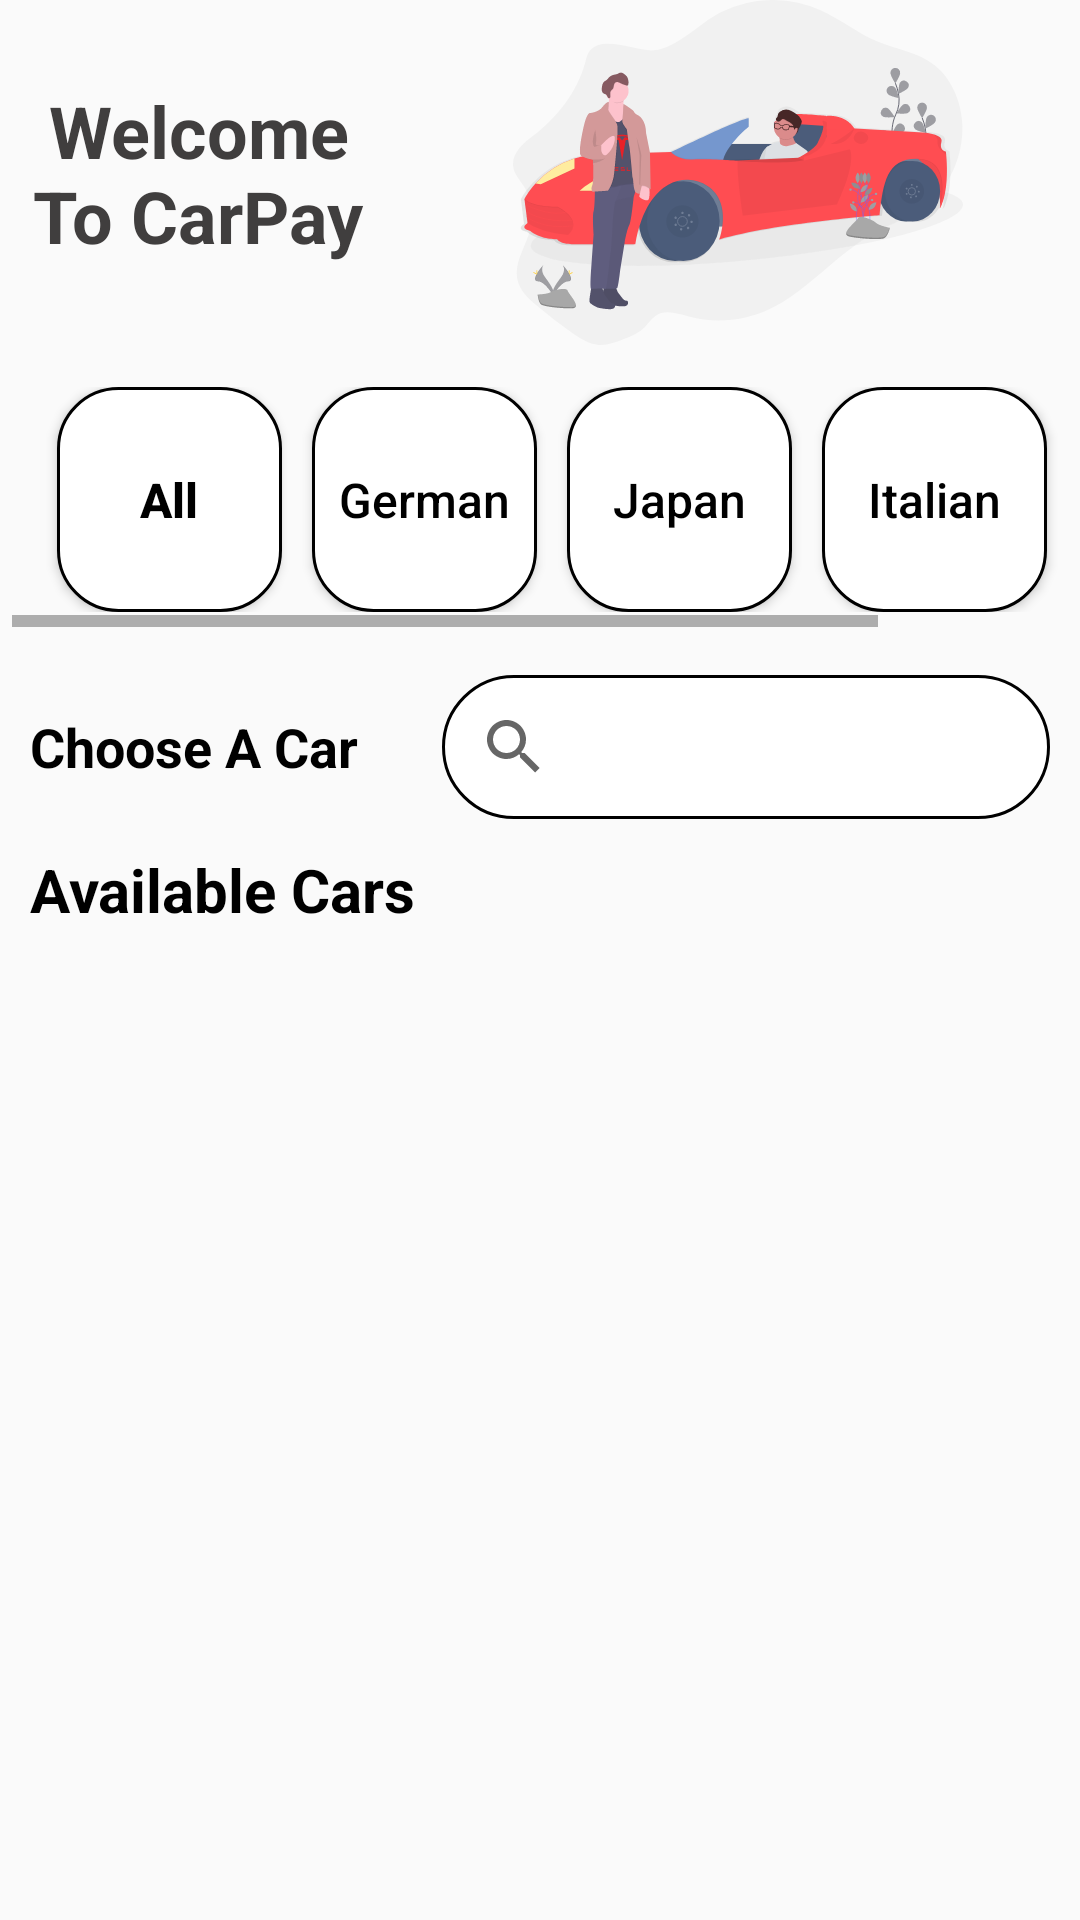

Produce the Android XML layout that renders to this screen, including the resource entries it uses.
<!-- AndroidManifest.xml: application theme Theme.CarPay -->
<!-- res/layout/activity_home.xml -->
<?xml version="1.0" encoding="utf-8"?>
<androidx.constraintlayout.widget.ConstraintLayout xmlns:android="http://schemas.android.com/apk/res/android"
    xmlns:app="http://schemas.android.com/apk/res-auto"
    xmlns:tools="http://schemas.android.com/tools"
    android:layout_width="match_parent"
    android:layout_height="match_parent"
    tools:context="com.example.CarPay.ui.HomeActivity">

    <ScrollView
        android:layout_width="match_parent"
        android:layout_height="match_parent"
        app:layout_constraintBottom_toBottomOf="parent"
        app:layout_constraintEnd_toEndOf="parent"
        app:layout_constraintStart_toStartOf="parent"
        app:layout_constraintTop_toTopOf="parent">

        <LinearLayout
            android:layout_width="match_parent"
            android:layout_height="match_parent"
            android:orientation="vertical">

            <androidx.constraintlayout.widget.ConstraintLayout
                android:layout_width="match_parent"
                android:layout_height="wrap_content">

                <ImageView
                    android:id="@+id/imageView6"
                    android:layout_width="228dp"
                    android:layout_height="115dp"
                    android:layout_gravity="right"
                    android:adjustViewBounds="true"
                    app:layout_constraintBottom_toBottomOf="parent"
                    app:layout_constraintEnd_toEndOf="parent"
                    app:layout_constraintTop_toTopOf="parent"
                    app:srcCompat="@drawable/ic_undraw_electric_car_b_7_hl" />

                <TextView
                    android:id="@+id/textView6"
                    android:layout_width="0dp"
                    android:layout_height="64dp"
                    android:gravity="center"
                    android:text="Welcome To CarPay"
                    android:textColor="#403E3E"
                    android:textSize="24sp"
                    android:textStyle="bold"
                    app:layout_constraintBottom_toBottomOf="@+id/imageView6"
                    app:layout_constraintEnd_toStartOf="@+id/imageView6"
                    app:layout_constraintStart_toStartOf="parent"
                    app:layout_constraintTop_toTopOf="@+id/imageView6" />
            </androidx.constraintlayout.widget.ConstraintLayout>

            <HorizontalScrollView
                android:layout_width="match_parent"
                android:layout_height="wrap_content"
                android:layout_marginTop="5dp"
                android:layout_marginBottom="2dp"
                android:padding="4dp">

                <LinearLayout
                    android:layout_width="match_parent"
                    android:layout_height="wrap_content"
                    android:orientation="horizontal"
                    android:padding="5dp">

                    <Button
                        android:id="@+id/all"
                        android:layout_width="75dp"
                        android:layout_height="75dp"
                        android:layout_marginLeft="10dp"
                        android:layout_weight="1"
                        android:background="@drawable/custom_semi_circle"
                        android:shadowColor="#000000"
                        android:text="All"
                        android:textAllCaps="false"
                        android:textColor="#000000"
                        android:textSize="16sp"
                        android:textStyle="bold"
                        android:lines="1"
                        android:singleLine="true"/>

                    <Button
                        android:id="@+id/german"
                        android:layout_width="75dp"
                        android:layout_height="75dp"
                        android:layout_marginLeft="10dp"
                        android:layout_weight="1"
                        android:background="@drawable/custom_semi_circle"
                        android:shadowColor="#000000"
                        android:text="German"
                        android:textAllCaps="false"
                        android:textColor="#000000"
                        android:textSize="16sp"
                        android:lines="1"
                        android:singleLine="true"/>

                    <Button
                        android:id="@+id/japan"
                        android:layout_width="75dp"
                        android:layout_height="75dp"
                        android:layout_marginLeft="10dp"
                        android:layout_weight="1"
                        android:background="@drawable/custom_semi_circle"
                        android:shadowColor="#000000"
                        android:text="Japan"
                        android:textAllCaps="false"
                        android:textColor="#000000"
                        android:textSize="16sp"
                        android:lines="1"
                        android:singleLine="true"/>

                    <Button
                        android:id="@+id/italian"
                        android:layout_width="75dp"
                        android:layout_height="75dp"
                        android:layout_marginLeft="10dp"
                        android:layout_weight="1"
                        android:background="@drawable/custom_semi_circle"
                        android:shadowColor="#000000"
                        android:text="Italian"
                        android:textAllCaps="false"
                        android:textColor="#000000"
                        android:textSize="16sp"
                        android:lines="1"
                        android:singleLine="true"
                        />

                    <Button
                        android:id="@+id/american"
                        android:layout_width="75dp"
                        android:layout_height="75dp"
                        android:layout_marginLeft="10dp"
                        android:layout_weight="1"
                        android:background="@drawable/custom_semi_circle"
                        android:shadowColor="#000000"
                        android:text="American"
                        android:textAllCaps="false"
                        android:textColor="#000000"
                        android:textSize="16sp"
                        android:lines="1"
                        android:singleLine="true"
                        />

                </LinearLayout>
            </HorizontalScrollView>

            <LinearLayout
                android:layout_width="match_parent"
                android:layout_height="match_parent"
                android:layout_marginTop="10dp"
                android:orientation="horizontal">

                <TextView
                    android:id="@+id/textView2"
                    android:layout_width="23dp"
                    android:layout_height="match_parent"
                    android:layout_marginStart="10dp"
                    android:layout_weight="1"
                    android:gravity="fill"
                    android:text="Choose A Car"
                    android:textColor="#000000"
                    android:textSize="18sp"
                    android:textStyle="bold" />

                <SearchView
                    android:id="@+id/search"
                    android:layout_width="88dp"
                    android:layout_height="wrap_content"
                    android:layout_marginEnd="10dp"
                    android:layout_weight="1"
                    android:background="@drawable/custom_button" />
            </LinearLayout>

            <TextView
                android:id="@+id/textView3"
                android:layout_width="wrap_content"
                android:layout_height="wrap_content"
                android:layout_marginStart="10dp"
                android:layout_marginTop="10dp"
                android:layout_weight="1"
                android:text="Available Cars"
                android:textColor="#000000"
                android:textSize="20sp"
                android:textStyle="bold" />

            <androidx.recyclerview.widget.RecyclerView
                android:id="@+id/rv"
                android:layout_width="match_parent"
                android:layout_height="match_parent"
                android:layout_marginTop="10dp"
                tools:itemCount="16"
                tools:listitem="@layout/custom_car_item" />
        </LinearLayout>
    </ScrollView>
</androidx.constraintlayout.widget.ConstraintLayout>
<!-- res/layout/custom_car_item.xml (included above) -->
<?xml version="1.0" encoding="utf-8"?>
<androidx.cardview.widget.CardView xmlns:android="http://schemas.android.com/apk/res/android"
    xmlns:app="http://schemas.android.com/apk/res-auto"
    xmlns:tools="http://schemas.android.com/tools"
    android:layout_width="match_parent"
    android:layout_height="wrap_content"
    android:layout_marginLeft="16dp"
    android:layout_marginTop="1dp"
    android:layout_marginRight="16dp"
    app:cardCornerRadius="20dp"
    app:cardUseCompatPadding="true">

    <androidx.constraintlayout.widget.ConstraintLayout
        android:layout_width="match_parent"
        android:layout_height="wrap_content"
        android:padding="5dp">

        <ImageView
            android:id="@+id/car_image"
            android:layout_width="200dp"
            android:layout_height="100dp"
            android:layout_marginStart="8dp"
            android:layout_marginTop="8dp"
            app:layout_constraintStart_toStartOf="parent"
            app:layout_constraintTop_toTopOf="parent"
            app:srcCompat="@drawable/camaro_png34" />

        <TextView
            android:id="@+id/carName_TV"
            android:layout_width="wrap_content"
            android:layout_height="wrap_content"
            android:layout_marginStart="50dp"
            android:layout_marginEnd="16dp"
            android:text="Citroen Model"
            android:textColor="#000000"
            android:textSize="16sp"
            android:textStyle="bold"
            app:layout_constraintBottom_toBottomOf="@+id/car_image"
            app:layout_constraintEnd_toEndOf="parent"
            app:layout_constraintStart_toEndOf="@+id/car_image"
            app:layout_constraintTop_toTopOf="@+id/car_image" />

        <TextView
            android:id="@+id/modelYear_TV"
            android:layout_width="wrap_content"
            android:layout_height="wrap_content"
            android:layout_marginTop="16dp"
            android:text="2018"
            android:textColor="#000000"
            android:textSize="16sp"
            android:textStyle="bold"
            app:layout_constraintEnd_toEndOf="@+id/carName_TV"
            app:layout_constraintStart_toStartOf="@+id/carName_TV"
            app:layout_constraintTop_toBottomOf="@+id/carName_TV" />

        <TextView
            android:id="@+id/price"
            android:layout_width="wrap_content"
            android:layout_height="wrap_content"
            android:layout_marginStart="32dp"
            android:layout_marginTop="24dp"
            android:layout_marginBottom="5dp"
            android:text="21006"
            android:textColor="#000000"
            android:textSize="18sp"
            android:textStyle="bold"
            app:layout_constraintBottom_toBottomOf="parent"
            app:layout_constraintStart_toStartOf="@+id/car_image"
            app:layout_constraintTop_toBottomOf="@+id/car_image" />

        <TextView
            android:id="@+id/textView23"
            android:layout_width="wrap_content"
            android:layout_height="wrap_content"
            android:layout_marginTop="24dp"
            android:layout_marginBottom="5dp"
            android:text="$"
            android:textColor="#000000"
            android:textSize="18sp"
            android:textStyle="bold"
            app:layout_constraintBottom_toBottomOf="parent"
            app:layout_constraintStart_toEndOf="@+id/price"
            app:layout_constraintTop_toBottomOf="@+id/car_image" />

        <Button
            android:id="@+id/details_btn"
            android:layout_width="wrap_content"
            android:layout_height="match_parent"
            android:layout_marginTop="24dp"
            android:layout_marginEnd="8dp"
            android:layout_marginBottom="5dp"
            android:background="@drawable/custom_button"
            android:text="Details"
            android:textStyle="bold"
            app:layout_constraintBottom_toBottomOf="parent"
            app:layout_constraintEnd_toEndOf="parent"
            app:layout_constraintTop_toBottomOf="@+id/car_image" />

    </androidx.constraintlayout.widget.ConstraintLayout>
</androidx.cardview.widget.CardView>
<!-- resources referenced by this layout -->
<resources>
  <!-- drawable custom_button (drawable) -->
  <?xml version="1.0" encoding="utf-8"?>
  <selector xmlns:android="http://schemas.android.com/apk/res/android">
  <item>
      <shape android:shape="rectangle">
          <solid android:color="@color/white"/>
          <corners android:radius="100dp"/>
          <stroke android:width="1dp" android:color="@color/black"/>
      </shape>
  </item>
  </selector>
  <!-- drawable custom_semi_circle (drawable) -->
  <?xml version="1.0" encoding="utf-8"?>
  <selector xmlns:android="http://schemas.android.com/apk/res/android">
      <item>
          <shape android:shape="rectangle">
              <solid android:color="@color/white"/>
              <size android:height="60dp" android:width="60dp"/>
              <stroke android:width="1dp" android:color="@color/black"/>
              <corners android:radius="20dp"/>
          </shape>
      </item>
  </selector>
  <!-- drawable ic_undraw_electric_car_b_7_hl: vector/xml drawable (drawable, 46393 chars, omitted) -->
  <style name="Theme.CarPay" parent="Theme.AppCompat.Light.NoActionBar">
          
          <item name="colorPrimary">@color/purple_500</item>
          <item name="colorPrimaryVariant">@color/purple_700</item>
          <item name="colorOnPrimary">@color/white</item>
          
          <item name="colorSecondary">@color/teal_200</item>
          <item name="colorSecondaryVariant">@color/teal_700</item>
          <item name="colorOnSecondary">@color/black</item>
          
          <item name="android:statusBarColor" tools:targetApi="l">?attr/colorPrimaryVariant</item>
          
      </style>
  <!-- not gathered from this repository: default colours our renderer supplied (Android Studio template values) -->
  <color name="purple_500">#FF6200EE</color>
  <color name="purple_700">#FF3700B3</color>
  <color name="teal_200">#FF03DAC5</color>
  <color name="teal_700">#FF018786</color>
  <color name="black">#FF000000</color>
  <color name="white">#FFFFFFFF</color>
</resources>
